Run: headless pygame with SDL's dummy video driver; simulated clock (each Clock.tick advances the game by its frame time, no real sleeping); random seed 0; keys injected as events and as key.get_pressed() state; no mouse input.
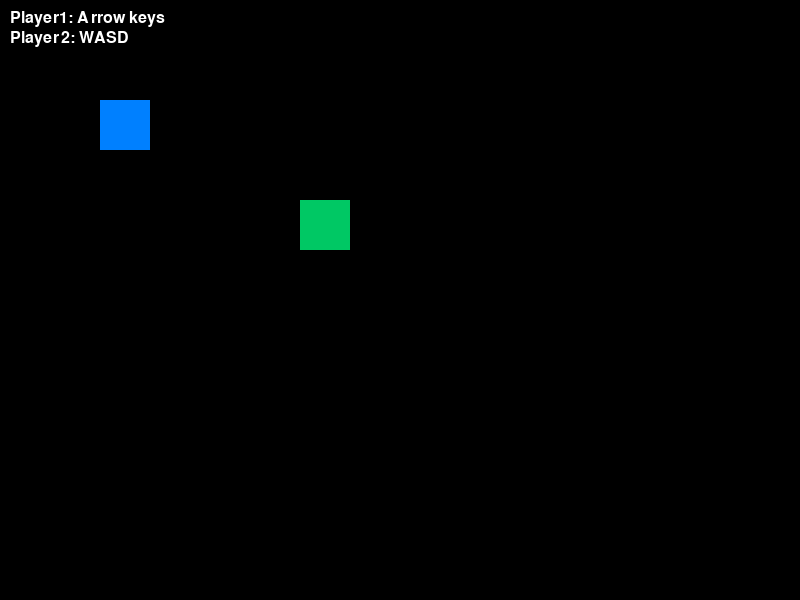
Frame 1 of 4 · flips 1–60 · no input
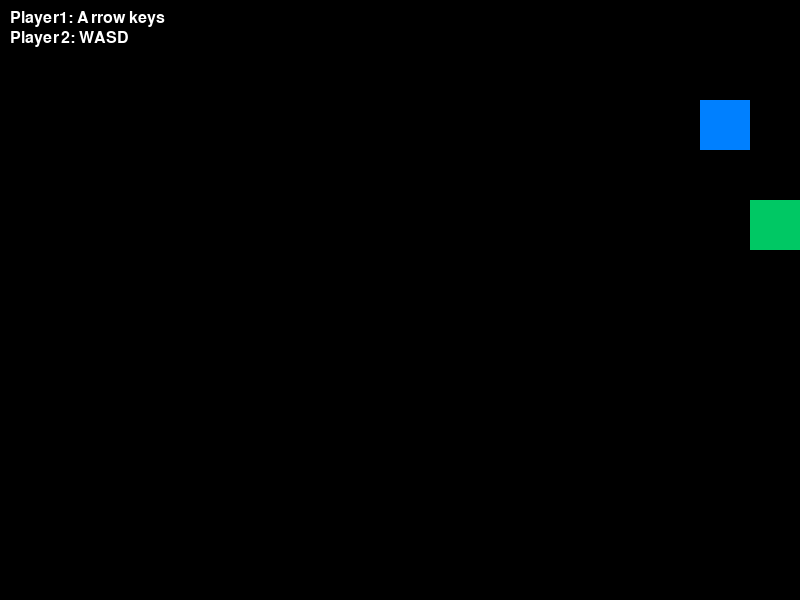
Frame 2 of 4 · flips 61–180 · tapped SPACE, RETURN · held RIGHT (→), D
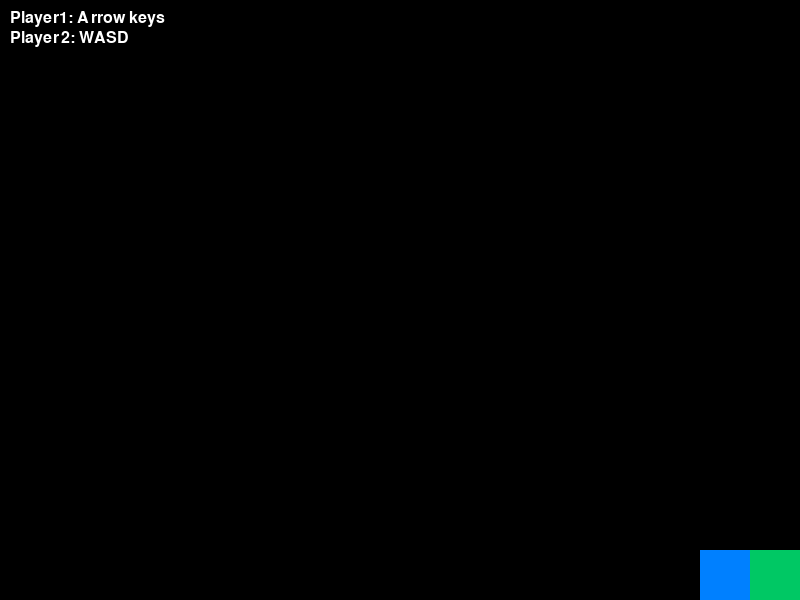
Frame 3 of 4 · flips 181–300 · held DOWN (↓), S
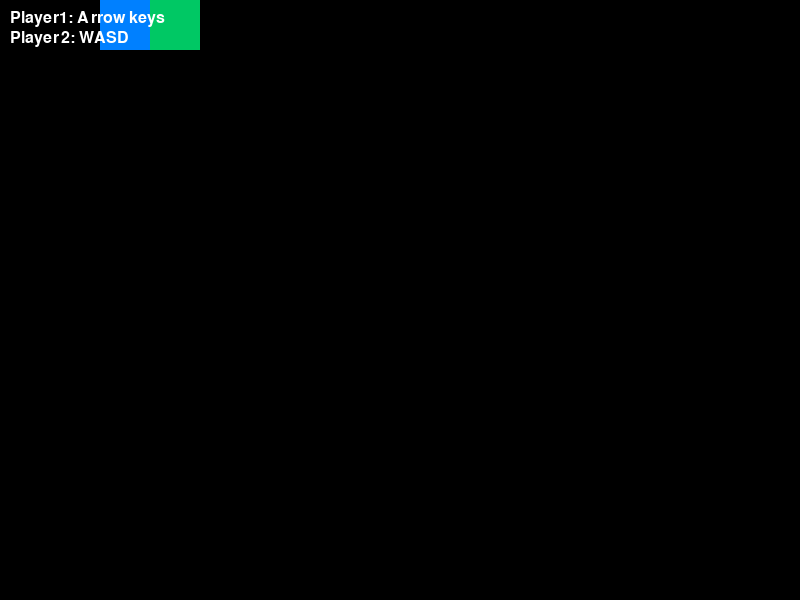
Frame 4 of 4 · flips 301–420 · held LEFT (←), A, UP (↑), W

The pygame program that drew these frames:

'''
オブジェクト指向（クラスとインスタンス）で動く移動ゲームサンプル

このファイルは「クラス」を使ってオブジェクトを定義し、
そのクラスから複数のインスタンス（実体）を作って動かす例です。

ポイント（初心者向け）:
- クラスは「設計図」。同じ設計図から何個でもインスタンスを作れます。
- インスタンスはそれぞれ独立した状態（位置や色など）を持ちます。
- メソッドはそのオブジェクトができる操作（例: move, draw）です。
'''

import pygame

# ------------------ 単一クラス構成（初心者向けにフラット化） ------------------
class MovingObject:
    """移動するオブジェクトの単純なクラス（初心者向け）

    このクラスは「設計図」と「操作」を一つにまとめています。
    - インスタンスは位置や色、速度を持つ
    - 自分でキー入力を処理できる（controls を持つ）

        各操作キーは個別の属性（flat な変数）で渡します。例:
            key_left=pygame.K_LEFT, key_right=pygame.K_RIGHT, key_up=pygame.K_UP, key_down=pygame.K_DOWN
    """

    def __init__(self, x, y, width, height, color,
                 key_left, key_right, key_up, key_down, speed=5):
        # 状態（属性）を初期化
        # Rect で位置とサイズをまとめて扱います（x, y は左上の座標）
        self.rect = pygame.Rect(x, y, width, height)
        self.color = color
        self.speed = speed
        # フラットなキー属性（必ず指定してください）
        self.key_left = key_left
        self.key_right = key_right
        self.key_up = key_up
        self.key_down = key_down

    def move(self, dx, dy):
        """相対移動: dx, dy 分だけ位置を変える"""
        self.rect.x += dx
        self.rect.y += dy

    def handle_input(self, keys):
        """自分の controls を見てキーが押されていたら移動する"""
        dx = dy = 0
        if keys[self.key_left]:
            dx -= self.speed
        if keys[self.key_right]:
            dx += self.speed
        if keys[self.key_up]:
            dy -= self.speed
        if keys[self.key_down]:
            dy += self.speed
        self.move(dx, dy)

    def draw(self, screen):
        """画面に自分を四角で描画する"""
        pygame.draw.rect(screen, self.color, self.rect)

# ------------------ Pygame 初期化 ------------------
pygame.init()
screen = pygame.display.set_mode((800, 600))
pygame.display.set_caption("Move Sample - 2 Objects")

# ------------------ インスタンス作成 ------------------
# ここでクラス（設計図）からインスタンス（実体）を2つ作ります。

# 矢印キーで動くプレイヤー（青）
player1 = MovingObject(
    100, 100, 50, 50, (0, 128, 255),
    pygame.K_LEFT, pygame.K_RIGHT, pygame.K_UP, pygame.K_DOWN,
    speed=5
)

# WASD で動くプレイヤー（緑）
player2 = MovingObject(
    300, 200, 50, 50, (0, 200, 100),
    pygame.K_a, pygame.K_d, pygame.K_w, pygame.K_s,
    speed=5
)

# ------------------ メインループ ------------------
clock = pygame.time.Clock()
running = True

while running:
    clock.tick(60)  # 60FPS

    for event in pygame.event.get():
        if event.type == pygame.QUIT:
            running = False

    # 押されているキーの状態を一度取得して各インスタンスに渡す
    keys = pygame.key.get_pressed()
    player1.handle_input(keys)
    player2.handle_input(keys)

    # 画面外に出ないように簡単な制限（画面端で止める）
    for p in (player1, player2):
        if p.rect.x < 0:
            p.rect.x = 0
        if p.rect.y < 0:
            p.rect.y = 0
        if p.rect.x + p.rect.width > 800:
            p.rect.x = 800 - p.rect.width
        if p.rect.y + p.rect.height > 600:
            p.rect.y = 600 - p.rect.height

    # 描画
    screen.fill((0, 0, 0))  # 背景を黒で消す
    player1.draw(screen)
    player2.draw(screen)

    # 説明テキストを少し表示（初心者用のヒント）
    font = pygame.font.SysFont(None, 24)
    text1 = font.render('Player1: Arrow keys', True, (255, 255, 255))
    text2 = font.render('Player2: WASD', True, (255, 255, 255))
    screen.blit(text1, (10, 10))
    screen.blit(text2, (10, 30))

    pygame.display.update()

pygame.quit()
